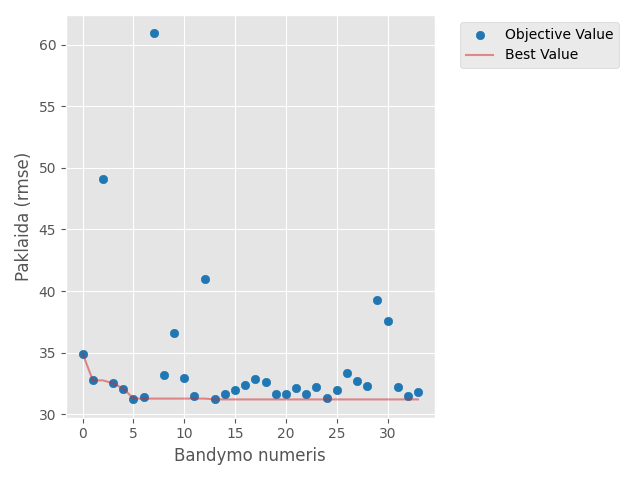

Data behind this chart, as committed beside it:
number, value, datetime_start, datetime_complete, duration, params_batch_size, params_dense_units, params_dropout_0, params_dropout_1, params_learning_rate, params_n_lstm_layers, params_time_steps, params_units_0, params_units_1, state
0, 34.92, 2026-05-09 16:59:34.174460, 2026-05-09 17:07:00.966834, 0 days 00:07:26.792374, 16, 128, 0.3732, 0.1755, 0.005182, 2, 12, 192, 256.0, COMPLETE
1, 32.75, 2026-05-09 17:07:00.969384, 2026-05-09 17:13:09.682489, 0 days 00:06:08.713105, 16, 80, 0.3571, 0.1331, 0.001521, 2, 12, 160, 160.0, COMPLETE
2, 49.1, 2026-05-09 17:13:09.685482, 2026-05-09 17:16:16.014069, 0 days 00:03:06.328587, 64, 16, 0.2056, 0.3181, 0.01261, 2, 12, 256, 32.0, COMPLETE
3, 32.51, 2026-05-09 17:16:16.014533, 2026-05-09 17:22:25.937710, 0 days 00:06:09.923177, 32, 112, 0.3616, 0.1654, 0.001816, 2, 12, 256, 128.0, COMPLETE
4, 32.09, 2026-05-09 17:22:25.941233, 2026-05-09 17:23:45.177787, 0 days 00:01:19.236554, 64, 128, 0.2616, , 0.002806, 1, 12, 128, , COMPLETE
5, 31.27, 2026-05-09 17:23:45.179785, 2026-05-09 17:27:31.309855, 0 days 00:03:46.130070, 16, 128, 0.2254, , 0.001249, 1, 12, 160, , COMPLETE
6, 31.36, 2026-05-09 17:27:31.310102, 2026-05-09 17:30:22.663420, 0 days 00:02:51.353318, 32, 128, 0.1343, , 0.001113, 1, 12, 160, , COMPLETE
7, 60.91, 2026-05-09 17:30:22.664352, 2026-05-09 17:32:27.334600, 0 days 00:02:04.670248, 32, 112, 0.3551, 0.4646, 0.01352, 2, 12, 64, 128.0, COMPLETE
8, 33.22, 2026-05-09 17:32:27.334600, 2026-05-09 17:39:13.782349, 0 days 00:06:46.447749, 32, 80, 0.3936, 0.127, 0.001519, 2, 12, 128, 256.0, COMPLETE
9, 36.62, 2026-05-09 17:39:13.782349, 2026-05-09 17:40:43.115658, 0 days 00:01:29.333309, 16, 128, 0.3786, , 0.01034, 1, 12, 32, , COMPLETE
10, 32.95, 2026-05-09 17:40:43.115658, 2026-05-09 17:42:36.477501, 0 days 00:01:53.361843, 16, 32, 0.4797, , 0.003468, 1, 12, 96, , COMPLETE
11, 31.46, 2026-05-09 17:42:36.478004, 2026-05-09 17:45:51.584212, 0 days 00:03:15.106208, 32, 96, 0.1172, , 0.001023, 1, 12, 192, , COMPLETE
12, 40.99, 2026-05-09 17:45:51.584212, 2026-05-09 17:49:42.295288, 0 days 00:03:50.711076, 16, 48, 0.1094, , 0.0245, 1, 12, 192, , COMPLETE
13, 31.21, 2026-05-09 17:49:42.296317, 2026-05-09 17:52:30.060194, 0 days 00:02:47.763877, 32, 96, 0.2, , 0.001013, 1, 12, 160, , COMPLETE
14, 31.67, 2026-05-09 17:52:30.060194, 2026-05-09 17:56:21.510824, 0 days 00:03:51.450630, 64, 96, 0.2053, , 0.002522, 1, 12, 224, , COMPLETE
15, 31.97, 2026-05-09 17:56:21.511830, 2026-05-09 17:57:27.206601, 0 days 00:01:05.694771, 32, 64, 0.2499, , 0.005045, 1, 12, 96, , COMPLETE
16, 32.38, 2026-05-09 17:57:27.206601, 2026-05-09 17:59:58.378799, 0 days 00:02:31.172198, 16, 112, 0.1725, , 0.001997, 1, 12, 160, , COMPLETE
17, 32.83, 2026-05-09 17:59:58.379404, 2026-05-09 18:01:46.043956, 0 days 00:01:47.664552, 32, 96, 0.3034, , 0.00103, 1, 12, 96, , COMPLETE
18, 32.6, 2026-05-09 18:01:46.043956, 2026-05-09 18:04:38.486965, 0 days 00:02:52.443009, 16, 64, 0.2919, , 0.006646, 1, 12, 224, , COMPLETE
19, 31.64, 2026-05-09 18:04:38.486965, 2026-05-09 18:06:14.572345, 0 days 00:01:36.085380, 64, 112, 0.1732, , 0.003617, 1, 12, 128, , COMPLETE
20, 31.64, 2026-05-09 18:06:14.573357, 2026-05-09 18:10:42.173261, 0 days 00:04:27.599904, 16, 96, 0.2207, , 0.001397, 1, 12, 224, , COMPLETE
21, 32.16, 2026-05-09 18:10:42.174261, 2026-05-09 18:12:54.753143, 0 days 00:02:12.578882, 32, 128, 0.1513, , 0.001021, 1, 12, 160, , COMPLETE
22, 31.62, 2026-05-09 18:12:54.753143, 2026-05-09 18:15:06.972537, 0 days 00:02:12.219394, 32, 112, 0.1532, , 0.002104, 1, 12, 160, , COMPLETE
23, 32.19, 2026-05-09 18:15:06.973540, 2026-05-09 18:17:58.823316, 0 days 00:02:51.849776, 32, 128, 0.2359, , 0.001326, 1, 12, 192, , COMPLETE
24, 31.32, 2026-05-09 18:17:58.823777, 2026-05-09 18:20:02.635271, 0 days 00:02:03.811494, 32, 80, 0.1384, , 0.001255, 1, 12, 128, , COMPLETE
25, 31.96, 2026-05-09 18:20:02.638252, 2026-05-09 18:22:01.591900, 0 days 00:01:58.953648, 32, 80, 0.182, , 0.001779, 1, 12, 128, , COMPLETE
26, 33.37, 2026-05-09 18:22:01.591900, 2026-05-09 18:23:16.509414, 0 days 00:01:14.917514, 32, 48, 0.2833, , 0.002533, 1, 12, 64, , COMPLETE
27, 32.67, 2026-05-09 18:23:16.509414, 2026-05-09 18:24:23.096929, 0 days 00:01:06.587515, 32, 64, 0.2014, , 0.003533, 1, 12, 96, , COMPLETE
28, 32.26, 2026-05-09 18:24:23.097933, 2026-05-09 18:26:07.315648, 0 days 00:01:44.217715, 64, 80, 0.3101, , 0.001291, 1, 12, 128, , COMPLETE
29, 39.29, 2026-05-09 18:26:07.316642, 2026-05-09 18:29:29.657685, 0 days 00:03:22.341043, 16, 96, 0.1044, 0.4687, 0.005809, 2, 12, 192, 32.0, COMPLETE
30, 37.58, 2026-05-09 18:29:29.657685, 2026-05-09 18:30:43.524150, 0 days 00:01:13.866465, 16, 48, 0.2619, , 0.02403, 1, 12, 64, , COMPLETE
31, 32.23, 2026-05-09 18:30:43.525100, 2026-05-09 18:32:57.728538, 0 days 00:02:14.203438, 32, 128, 0.1399, , 0.001244, 1, 12, 160, , COMPLETE
32, 31.45, 2026-05-09 18:32:57.728538, 2026-05-09 18:35:15.920582, 0 days 00:02:18.192044, 32, 112, 0.1366, , 0.001684, 1, 12, 160, , COMPLETE
33, 31.81, 2026-05-09 18:35:15.921632, 2026-05-09 18:37:23.625639, 0 days 00:02:07.704007, 32, 128, 0.1894, , 0.001226, 1, 12, 192, , COMPLETE
